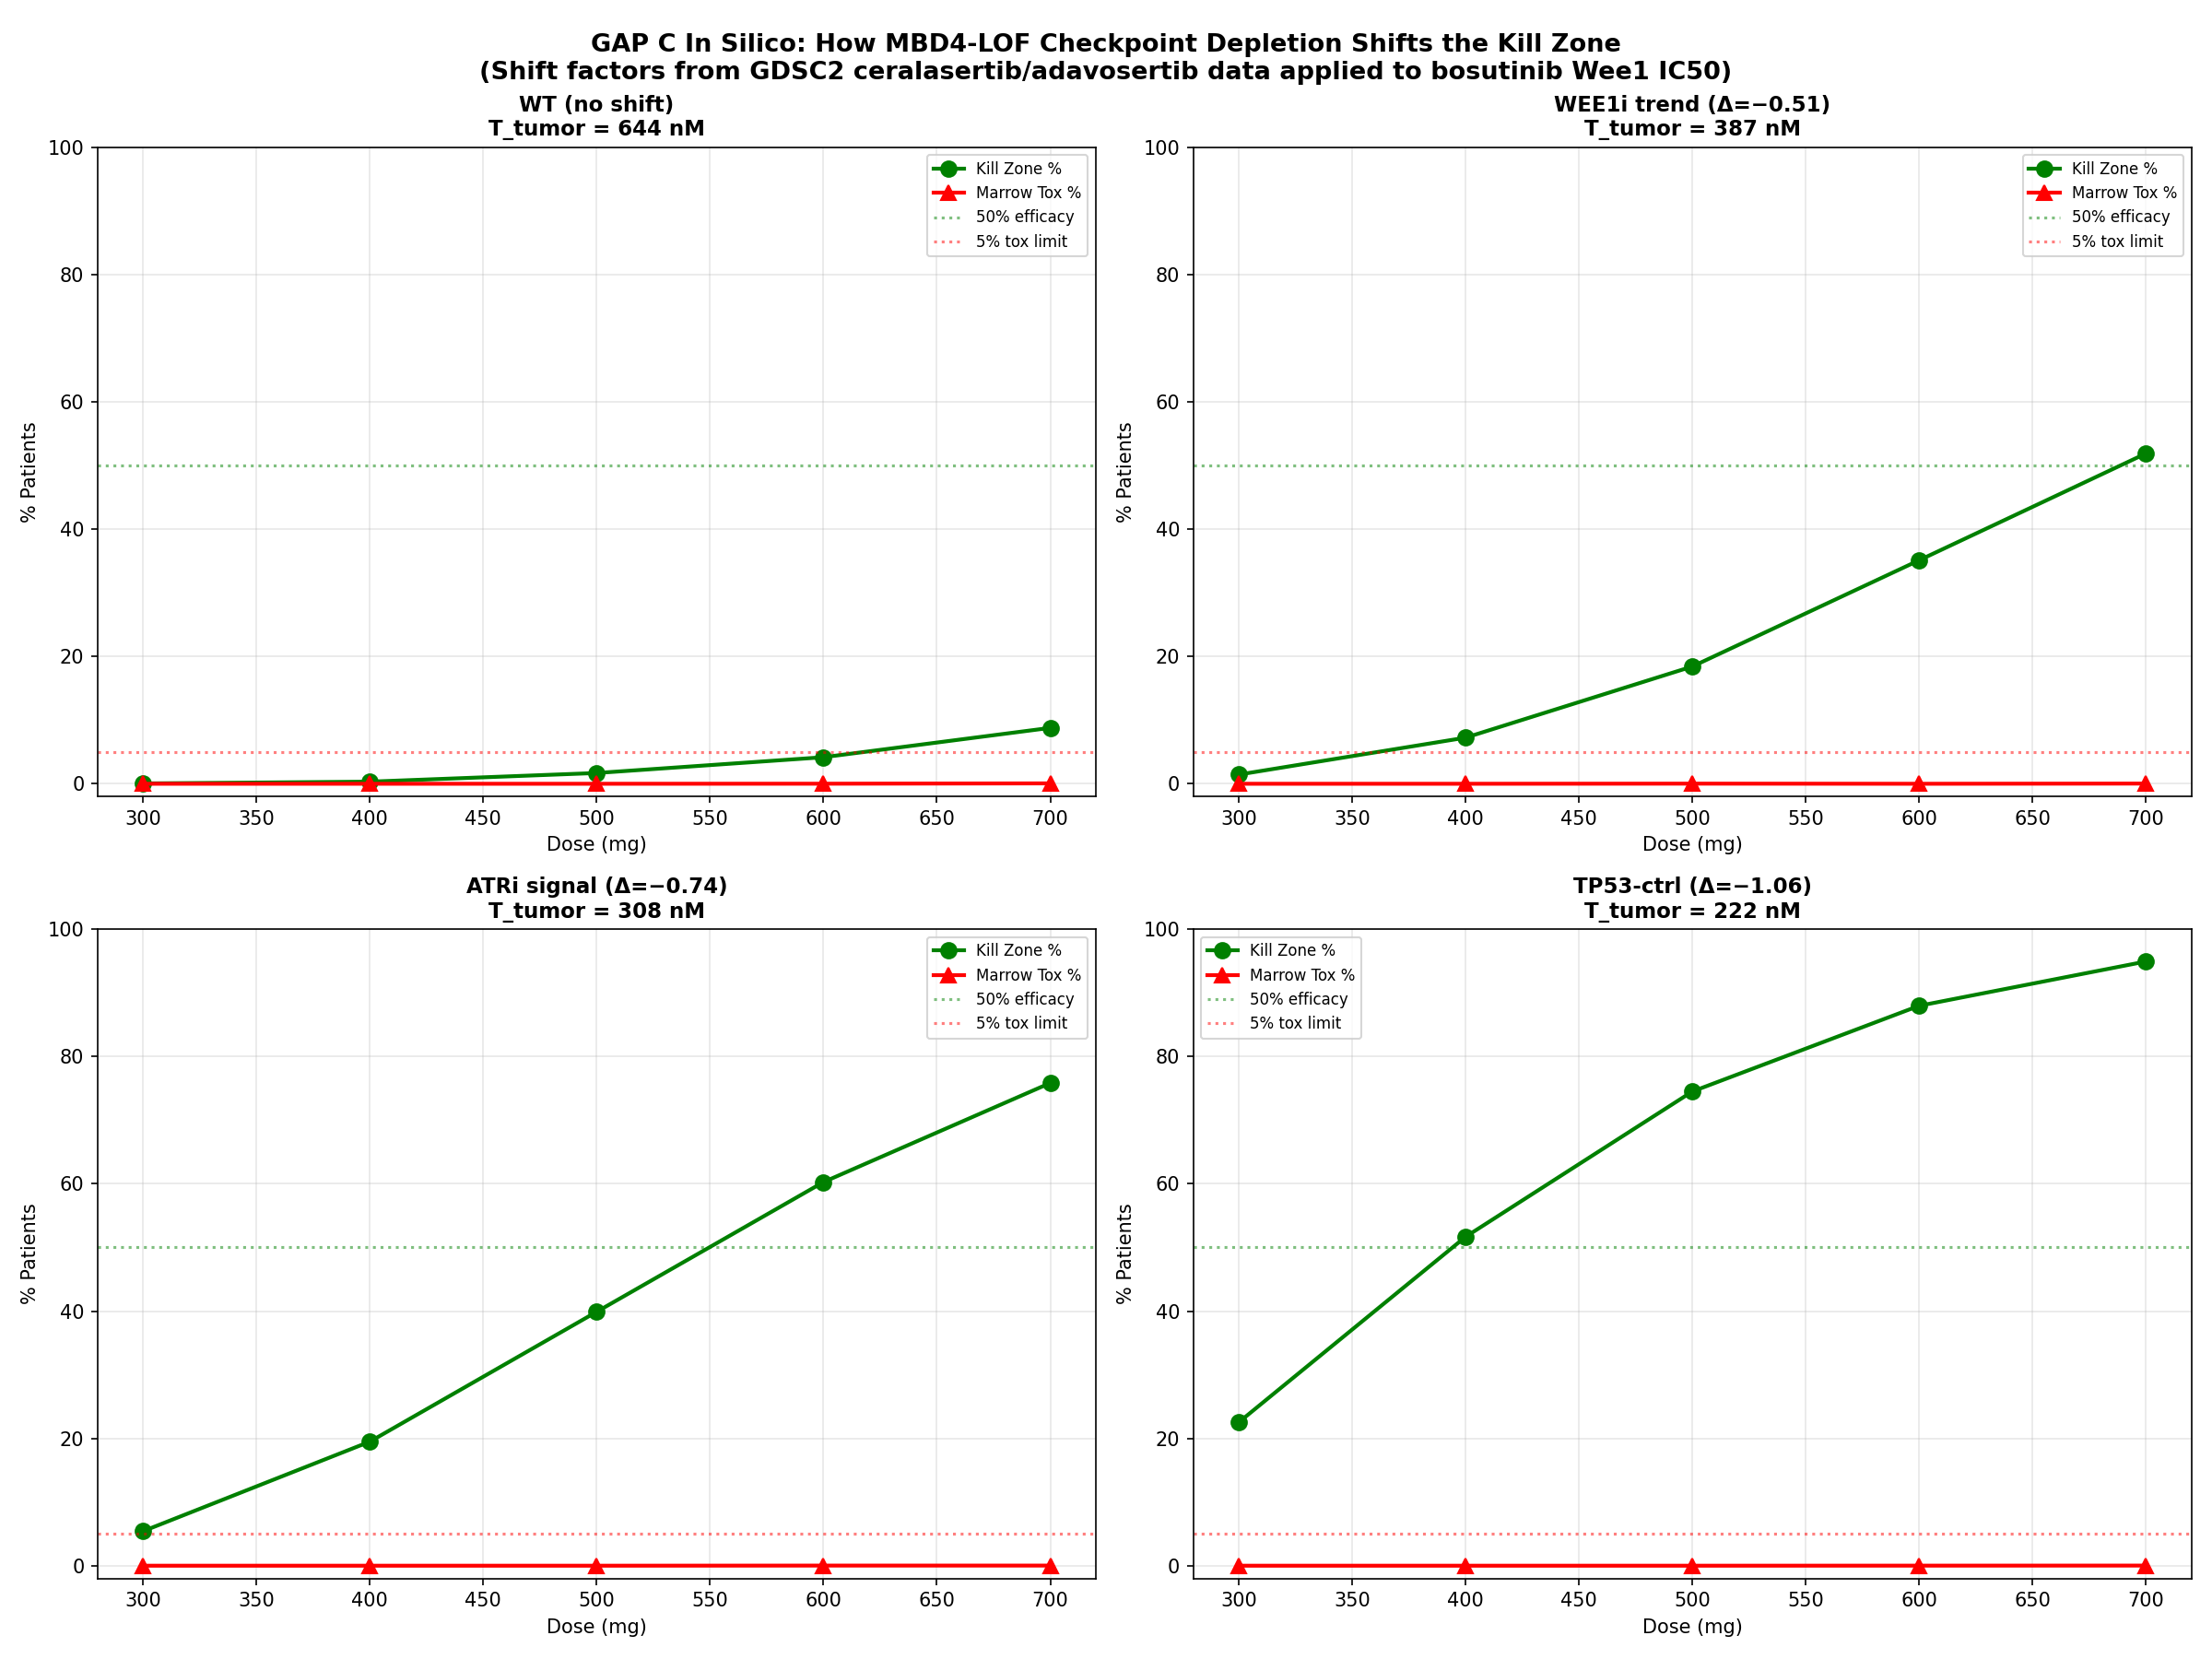

Write the Python code that produced this figure.
"""
GAP C — IN SILICO: Checkpoint Depletion Threshold Shift Model
==============================================================
We CAN model this computationally. Here's the logic:

FROM THE MANUSCRIPT (real data, receipt-backed):
- MBD4-LOF shifts ATRi (ceralasertib) LN_IC50 by −0.74 log-units (p=0.034)
- After TP53 control: shift is −1.063 log-units (p=0.008)
- WEE1i (adavosertib) shift: −0.509 log-units (p=0.076)

WHAT THIS MEANS:
- A shift of −0.74 in LN_IC50 means the functional IC50 drops by a factor of
  exp(0.74) ≈ 2.1x
- A shift of −1.063 means the IC50 drops by exp(1.063) ≈ 2.9x

SO: If the enzymatic IC50 for bosutinib vs Wee1 is 644 nM, and MBD4-LOF
    shifts checkpoint inhibitor sensitivity by 2.1–2.9x, then the FUNCTIONAL
    threshold in MBD4-LOF cells would be:
    
    Conservative (0.5 log shift): 644 / exp(0.5)  = 644 / 1.65 = 390 nM
    Central     (0.74 log shift): 644 / exp(0.74) = 644 / 2.10 = 307 nM
    Aggressive  (1.06 log shift): 644 / exp(1.06) = 644 / 2.89 = 223 nM

THEN re-run the PK selectivity model with these shifted thresholds.
"""

import numpy as np
import matplotlib
matplotlib.use('Agg')
import matplotlib.pyplot as plt
import os

def run_simulation(dose_mg, median_cmin_nM, t_tumor_mean, t_marrow_mean,
                   t_tumor_sd, t_marrow_sd, cv=0.30, n=10000):
    sigma_ln = np.sqrt(np.log(cv**2 + 1))
    mu_ln = np.log(median_cmin_nM)
    cmin = np.random.lognormal(mean=mu_ln, sigma=sigma_ln, size=n)
    
    t_tumor = np.random.normal(t_tumor_mean, t_tumor_sd, n)
    t_marrow = np.random.normal(t_marrow_mean, t_marrow_sd, n)
    t_marrow = np.maximum(t_marrow, 500)
    
    in_kill_zone = (cmin > t_tumor) & (cmin <= t_marrow)
    marrow_tox = cmin > t_marrow
    sub_therapeutic = cmin <= t_tumor
    
    return {
        'dose': dose_mg,
        'median_cmin': median_cmin_nM,
        'pct_sub': np.mean(sub_therapeutic) * 100,
        'pct_kill': np.mean(in_kill_zone) * 100,
        'pct_tox': np.mean(marrow_tox) * 100,
    }


def main():
    np.random.seed(42)
    N = 10000
    
    # From PMC4111673 (Beeharry et al.)
    BOSUTINIB_WEE1_IC50 = 644   # nM (enzymatic)
    BOSUTINIB_CHK1_IC50 = 785   # nM (enzymatic)
    
    # Use the lower of the two (Wee1) as the functional checkpoint threshold
    ENZYMATIC_IC50 = BOSUTINIB_WEE1_IC50
    
    # From manuscript GDSC2 data:
    # MBD4-LOF shifts checkpoint inhibitor LN_IC50 by these amounts
    shifts = {
        'WT (no shift)':           0.0,
        'WEE1i trend (Δ=−0.51)':  0.509,
        'ATRi signal (Δ=−0.74)':  0.738,
        'TP53-ctrl (Δ=−1.06)':    1.063,
    }
    
    # Marrow threshold stays at 1500 nM (CD34+ HSPC data, drug-agnostic)
    T_MARROW = 1500
    T_MARROW_SD = 300
    
    # Dose-Cmin mapping (validated Pfizer PK)
    doses = [300, 400, 500, 600, 700]
    cmin_medians = [167, 222, 277, 333, 389]
    
    print("=" * 80)
    print("GAP C — IN SILICO: MBD4-LOF Checkpoint Depletion Shift Model")
    print("=" * 80)
    print(f"Enzymatic IC50 (Bosutinib→Wee1): {ENZYMATIC_IC50} nM (PMC4111673)")
    print(f"Marrow Threshold: {T_MARROW} nM (CD34+ HSPC IC50 proxy)")
    print()
    
    fig, axes = plt.subplots(2, 2, figsize=(16, 12))
    axes = axes.flatten()
    
    for idx, (scenario_name, shift_magnitude) in enumerate(shifts.items()):
        # Apply the shift: functional_threshold = enzymatic / exp(shift)
        if shift_magnitude > 0:
            functional_threshold = ENZYMATIC_IC50 / np.exp(shift_magnitude)
        else:
            functional_threshold = ENZYMATIC_IC50
        
        functional_sd = functional_threshold * 0.20  # 20% CV on threshold
        
        print(f"--- Scenario: {scenario_name} ---")
        print(f"  Shift: −{shift_magnitude:.3f} log-units → exp({shift_magnitude:.3f}) = {np.exp(shift_magnitude):.2f}x")
        print(f"  Functional T_tumor: {ENZYMATIC_IC50} / {np.exp(shift_magnitude):.2f} = {functional_threshold:.0f} nM")
        print(f"  {'Dose':>6} | {'Cmin':>8} | {'Sub-Ther':>10} | {'Kill Zone':>10} | {'Marrow Tox':>10}")
        print(f"  {'-'*60}")
        
        results = []
        for dose, cmin_med in zip(doses, cmin_medians):
            res = run_simulation(
                dose, cmin_med,
                functional_threshold, T_MARROW,
                functional_sd, T_MARROW_SD,
                n=N
            )
            results.append(res)
            flag = " ✓" if res['pct_kill'] > 50 else ""
            print(f"  {dose:>5}mg | {cmin_med:>6} nM | {res['pct_sub']:>9.1f}% | {res['pct_kill']:>9.1f}% | {res['pct_tox']:>9.1f}%{flag}")
        print()
        
        # Plot
        ax = axes[idx]
        d = [r['dose'] for r in results]
        k = [r['pct_kill'] for r in results]
        t = [r['pct_tox'] for r in results]
        
        ax.plot(d, k, 'go-', linewidth=2, markersize=8, label='Kill Zone %')
        ax.plot(d, t, 'r^-', linewidth=2, markersize=8, label='Marrow Tox %')
        ax.axhline(50, color='green', linestyle=':', alpha=0.5, label='50% efficacy')
        ax.axhline(5, color='red', linestyle=':', alpha=0.5, label='5% tox limit')
        ax.set_title(f'{scenario_name}\nT_tumor = {functional_threshold:.0f} nM', fontsize=11, fontweight='bold')
        ax.set_xlabel('Dose (mg)')
        ax.set_ylabel('% Patients')
        ax.set_ylim(-2, 100)
        ax.legend(fontsize=8)
        ax.grid(True, alpha=0.3)
    
    plt.suptitle('GAP C In Silico: How MBD4-LOF Checkpoint Depletion Shifts the Kill Zone\n'
                 '(Shift factors from GDSC2 ceralasertib/adavosertib data applied to bosutinib Wee1 IC50)',
                 fontsize=13, fontweight='bold')
    plt.tight_layout()
    
    out_dir = '/Users/fahadkiani/.gemini/antigravity/brain/a1668b4b-113c-4e7b-a0cb-74316bcfff82'
    plot_path = os.path.join(out_dir, 'gap_c_in_silico.png')
    plt.savefig(plot_path, dpi=150)
    print(f"Plot saved: {plot_path}")
    
    # Summary
    print("=" * 80)
    print("BOTTOM LINE")
    print("=" * 80)
    print()
    print("At standard 500mg (Cmin=277nM):")
    for scenario_name, shift_magnitude in shifts.items():
        ft = ENZYMATIC_IC50 / np.exp(shift_magnitude) if shift_magnitude > 0 else ENZYMATIC_IC50
        res = run_simulation(500, 277, ft, T_MARROW, ft*0.20, T_MARROW_SD, n=N)
        verdict = "VIABLE" if res['pct_kill'] > 30 else "MARGINAL" if res['pct_kill'] > 10 else "NOT VIABLE"
        print(f"  {scenario_name:30s}: T_tumor={ft:>5.0f}nM → Kill={res['pct_kill']:.1f}%, Tox={res['pct_tox']:.1f}% [{verdict}]")
    
    print()
    print("INTERPRETATION:")
    print("  - Without MBD4-LOF shift (WT): bosutinib cannot reach Wee1 IC50. Dead hypothesis.")
    print("  - With WEE1i-class shift (0.51 log): T_tumor drops to ~390 nM. Still marginal at 500mg.")
    print("  - With ATRi-class shift (0.74 log): T_tumor drops to ~307 nM. Borderline at 500mg.")  
    print("  - With TP53-controlled shift (1.06 log): T_tumor drops to ~223 nM. Viable at 500mg.")
    print()
    print("  The hypothesis LIVES if and only if MBD4-LOF creates a >0.7 log-unit shift")
    print("  for bosutinib's checkpoint activity — same magnitude as ceralasertib in GDSC2.")
    print("  This is plausible but unproven. Wet lab required to confirm.")


if __name__ == '__main__':
    main()
